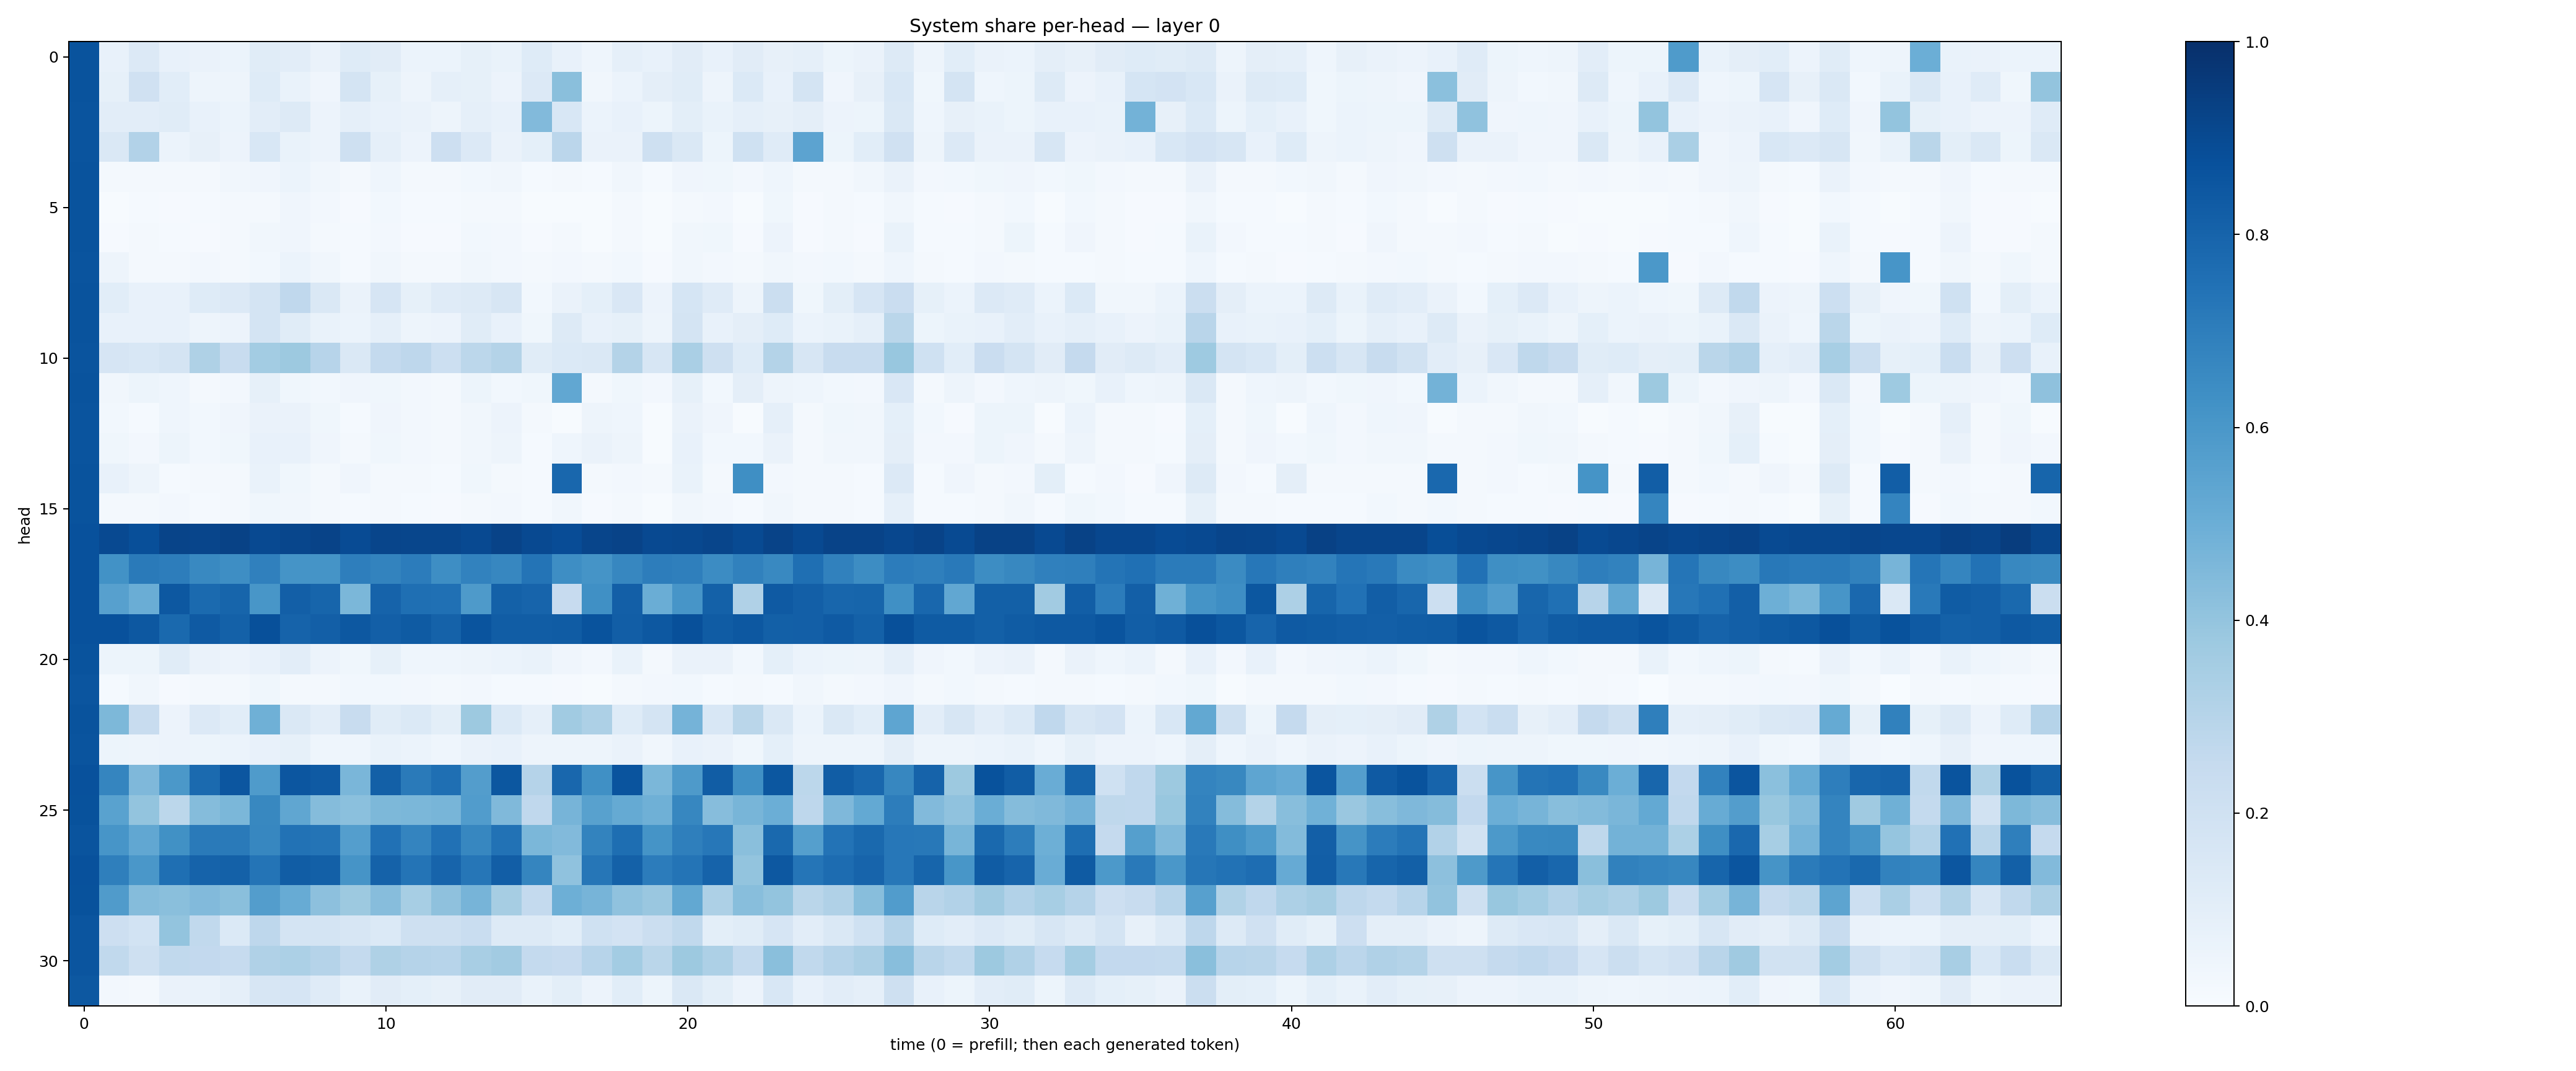

The table this chart was drawn from, first rows:
0.8637763, 0.07612284, 0.13329254, 0.07192933, 0.06354912, 0.06153745, 0.11582831, 0.10167984, 0.06466453, 0.123227775, 0.1119934, 0.061640892, 0.061217833, 0.08361685, 0.067494385, 0.12349274, 0.074729465, 0.045915067, 0.08773386, 0.07201435, 0.111685306, 0.0768485, 0.11259708, 0.081554204
0.8634, 0.08448, 0.1979, 0.1057, 0.0497, 0.04784, 0.1212, 0.06912, 0.04009, 0.176, 0.08316, 0.04702, 0.08774, 0.08556, 0.05818, 0.1342, 0.4246, 0.03405, 0.05916, 0.094, 0.115, 0.04795, 0.1385, 0.07657
0.862, 0.1017, 0.1037, 0.1167, 0.07143, 0.06162, 0.1053, 0.1253, 0.05683, 0.08622, 0.07789, 0.06416, 0.04997, 0.08952, 0.07775, 0.4427, 0.1556, 0.06126, 0.07393, 0.05355, 0.09937, 0.06851, 0.08727, 0.08172
0.8617, 0.1474, 0.3096, 0.05917, 0.0785, 0.05709, 0.1553, 0.06923, 0.05587, 0.2073, 0.08961, 0.05826, 0.2127, 0.1328, 0.06529, 0.09136, 0.2825, 0.06532, 0.06591, 0.2086, 0.1439, 0.05079, 0.2, 0.1198
0.8646, 0.01967, 0.02087, 0.02142, 0.0206, 0.03212, 0.04105, 0.05965, 0.03399, 0.02115, 0.04384, 0.02176, 0.01844, 0.03081, 0.03141, 0.01222, 0.02254, 0.01305, 0.03202, 0.01258, 0.04124, 0.03604, 0.02618, 0.04372
0.8634, 0.007595, 0.01233, 0.01136, 0.01178, 0.02021, 0.02001, 0.0403, 0.02403, 0.009281, 0.02947, 0.01419, 0.01315, 0.01683, 0.02321, 0.007633, 0.007376, 0.006354, 0.01974, 0.004958, 0.01912, 0.02626, 0.004935, 0.03601
0.8658, 0.008264, 0.01585, 0.01344, 0.01005, 0.01983, 0.03138, 0.04109, 0.02201, 0.01358, 0.02681, 0.01147, 0.008703, 0.02954, 0.02719, 0.008363, 0.01669, 0.005341, 0.01714, 0.00469, 0.03148, 0.038, 0.01071, 0.05687
0.8628, 0.04774, 0.01804, 0.01645, 0.02672, 0.0216, 0.02995, 0.05869, 0.03238, 0.01312, 0.03229, 0.02088, 0.02035, 0.03218, 0.02596, 0.01893, 0.02376, 0.01831, 0.02834, 0.01101, 0.03133, 0.02583, 0.01828, 0.03266
0.8659, 0.1079, 0.07104, 0.07061, 0.1213, 0.1351, 0.1774, 0.2658, 0.1431, 0.06585, 0.1677, 0.08507, 0.1178, 0.1265, 0.1572, 0.02886, 0.06565, 0.09274, 0.1511, 0.05507, 0.17, 0.1189, 0.0494, 0.2202
0.8669, 0.07204, 0.07176, 0.07544, 0.04806, 0.05593, 0.174, 0.114, 0.07, 0.06069, 0.08611, 0.04851, 0.05603, 0.1138, 0.07491, 0.03838, 0.1324, 0.07077, 0.08541, 0.04753, 0.175, 0.07624, 0.09609, 0.1213
0.86, 0.1655, 0.1553, 0.1725, 0.3212, 0.2373, 0.3567, 0.3782, 0.2958, 0.1416, 0.2562, 0.2735, 0.2171, 0.2809, 0.3079, 0.1155, 0.1367, 0.1463, 0.306, 0.1612, 0.3362, 0.2066, 0.124, 0.3085
0.865, 0.03225, 0.05119, 0.0462, 0.0211, 0.02507, 0.08354, 0.03737, 0.02843, 0.04204, 0.03815, 0.02627, 0.02107, 0.05137, 0.03094, 0.03701, 0.5308, 0.02231, 0.03581, 0.02567, 0.08319, 0.0309, 0.09409, 0.04735
0.8629, 0.029, 0.01175, 0.04637, 0.02935, 0.03943, 0.06474, 0.06585, 0.03902, 0.01195, 0.04065, 0.02683, 0.01857, 0.03307, 0.05694, 0.01795, 0.006158, 0.04893, 0.04646, 0.00768, 0.06624, 0.04272, 0.006487, 0.08704
0.8622, 0.03555, 0.02402, 0.0517, 0.028, 0.03519, 0.0717, 0.07315, 0.04054, 0.02309, 0.03593, 0.02389, 0.02036, 0.03392, 0.04974, 0.01554, 0.04329, 0.06253, 0.04739, 0.007222, 0.0713, 0.02996, 0.03036, 0.06527
0.867, 0.0759, 0.0492, 0.0137, 0.01621, 0.01563, 0.068, 0.03834, 0.01674, 0.03944, 0.02149, 0.01742, 0.01249, 0.03748, 0.01863, 0.01206, 0.7882, 0.0167, 0.02558, 0.01966, 0.06789, 0.0217, 0.633, 0.02492
0.8649, 0.01613, 0.01621, 0.02382, 0.01226, 0.01856, 0.03594, 0.03399, 0.02015, 0.01297, 0.019, 0.0125, 0.01091, 0.02212, 0.02478, 0.01233, 0.03182, 0.01071, 0.02083, 0.00429, 0.03505, 0.02549, 0.01409, 0.03175
0.8749, 0.8989, 0.881, 0.9192, 0.9166, 0.9266, 0.8998, 0.9127, 0.9224, 0.8936, 0.917, 0.9119, 0.9137, 0.9015, 0.9224, 0.9002, 0.8895, 0.9143, 0.9234, 0.9023, 0.9053, 0.9179, 0.8972, 0.9235
0.8722, 0.6228, 0.714, 0.7003, 0.6596, 0.6381, 0.6912, 0.6163, 0.6153, 0.6992, 0.6775, 0.7032, 0.6397, 0.6832, 0.6655, 0.7366, 0.6397, 0.614, 0.6673, 0.7018, 0.6926, 0.6468, 0.6844, 0.657
0.8725, 0.5593, 0.5026, 0.8446, 0.776, 0.7958, 0.6025, 0.818, 0.7966, 0.4599, 0.8034, 0.7555, 0.7534, 0.5876, 0.8124, 0.8, 0.2456, 0.6317, 0.8198, 0.5002, 0.6079, 0.8119, 0.3172, 0.8363
0.8735, 0.8715, 0.8473, 0.7794, 0.8364, 0.8113, 0.8764, 0.8016, 0.8173, 0.8456, 0.8165, 0.8335, 0.805, 0.8619, 0.8278, 0.8276, 0.83, 0.8634, 0.8235, 0.8452, 0.8751, 0.8286, 0.8469, 0.8129
0.864, 0.05371, 0.05267, 0.1147, 0.06436, 0.05506, 0.07579, 0.104, 0.05764, 0.03755, 0.08505, 0.04652, 0.04398, 0.04799, 0.05995, 0.06899, 0.04189, 0.02728, 0.06661, 0.02326, 0.06328, 0.06287, 0.02896, 0.09103
0.8586, 0.01269, 0.03246, 0.01155, 0.02007, 0.01646, 0.03773, 0.01872, 0.01571, 0.02913, 0.03124, 0.02372, 0.01822, 0.02347, 0.01473, 0.01371, 0.009006, 0.007771, 0.01727, 0.02418, 0.03118, 0.01291, 0.016, 0.01515
0.8645, 0.4535, 0.2416, 0.05539, 0.1343, 0.1068, 0.4919, 0.1456, 0.1051, 0.2383, 0.1152, 0.1387, 0.0999, 0.3789, 0.1385, 0.08675, 0.3651, 0.3242, 0.1233, 0.179, 0.4749, 0.1559, 0.2869, 0.1483
0.8631, 0.05468, 0.0507, 0.0572, 0.05269, 0.06037, 0.07748, 0.08248, 0.04521, 0.04431, 0.06975, 0.06243, 0.0454, 0.06283, 0.07301, 0.04947, 0.04694, 0.05035, 0.06504, 0.03438, 0.07536, 0.06487, 0.03901, 0.09184
0.8713, 0.6691, 0.4518, 0.5959, 0.7751, 0.8532, 0.5825, 0.8521, 0.8364, 0.4625, 0.8142, 0.7111, 0.7563, 0.5719, 0.8483, 0.3038, 0.7884, 0.6314, 0.862, 0.4587, 0.5872, 0.8245, 0.632, 0.8502
0.869, 0.5513, 0.4019, 0.2789, 0.4373, 0.4574, 0.6613, 0.5329, 0.4361, 0.4203, 0.4533, 0.4591, 0.4652, 0.5762, 0.448, 0.2683, 0.4689, 0.5582, 0.5176, 0.4883, 0.6657, 0.4309, 0.4678, 0.4985
0.8633, 0.6079, 0.5288, 0.6282, 0.7147, 0.7132, 0.6648, 0.744, 0.7373, 0.5686, 0.7495, 0.6756, 0.7483, 0.6656, 0.7454, 0.4572, 0.4448, 0.678, 0.7599, 0.6147, 0.6947, 0.7227, 0.4241, 0.7787
0.8722, 0.6931, 0.5991, 0.756, 0.8032, 0.8104, 0.7345, 0.8257, 0.8163, 0.6094, 0.8079, 0.7363, 0.7989, 0.7276, 0.8222, 0.6711, 0.4096, 0.7283, 0.8104, 0.704, 0.7358, 0.8042, 0.3988, 0.8446
0.8697, 0.5785, 0.4352, 0.4257, 0.4418, 0.4239, 0.5733, 0.5096, 0.4156, 0.3751, 0.4318, 0.3448, 0.4111, 0.4719, 0.35, 0.2547, 0.4924, 0.4691, 0.407, 0.3852, 0.5268, 0.3262, 0.4266, 0.4022
0.8588, 0.2137, 0.1867, 0.4022, 0.2646, 0.1374, 0.274, 0.1742, 0.1776, 0.1572, 0.1376, 0.2032, 0.2088, 0.2338, 0.1299, 0.126, 0.107, 0.1996, 0.1834, 0.222, 0.2645, 0.09897, 0.116, 0.1666
0.8576, 0.2623, 0.2036, 0.2625, 0.261, 0.2483, 0.3178, 0.3319, 0.3033, 0.2569, 0.3211, 0.3022, 0.2939, 0.342, 0.3605, 0.2548, 0.2451, 0.2937, 0.3565, 0.2875, 0.3784, 0.3256, 0.2549, 0.4227
0.8455, 0.02532, 0.0207, 0.06461, 0.06925, 0.08802, 0.1603, 0.1646, 0.1199, 0.06681, 0.1116, 0.09149, 0.07875, 0.1109, 0.1095, 0.0689, 0.1003, 0.05806, 0.1071, 0.05367, 0.1432, 0.09813, 0.05623, 0.1554
